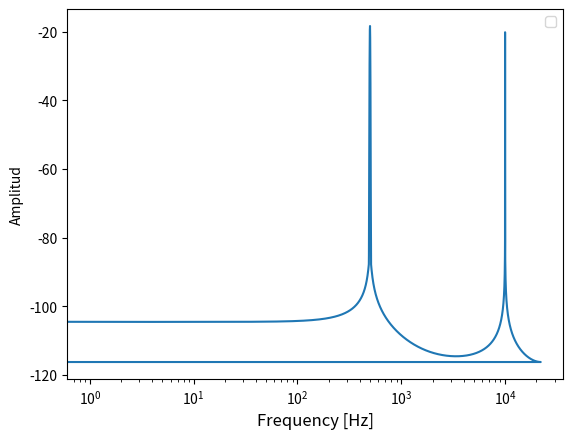

The matplotlib source for this figure:
# -*- coding: utf-8 -*-
"""
Created on Mon May 10 20:49:18 2021

@author: Ezequiel
"""

import math
import matplotlib.pyplot as plt
import numpy as np

## Definción de constantes
T = 1
sr = 44100    
t = np.arange(0,T,1/sr) 
freq2 = 10000        
u2 = 0.2          
s2 = 0.05
freq3 = 500
u3 = 0.7
s3 = 0.07
amplitud1 = 2


## Definición de funciones
def f1(t):
    """
    Función que crea la función X1
    
    
    Parameters
    ----------
    t : Dominio de la función a crear.

    Returns
    -------
    x1 : Función de salida: Constante de largo x y amplitud: amplitud1
    """
    x1 = []                   # Creo lista vacía
    for i in t:
        x1.append(amplitud1)     # Agrego un 2 a la lista
    return x1

def f2(t):
    """
    Función que crea la funcion X2

    Parameters
    ----------
    t : Dominio de la función a crear
    Returns
    -------
    x2 : Coseno modulado en una exponencial.
    
    """
    x2 = []
    for i in t:
        val1 = math.cos((math.pi)*2*freq2*i)
        val2 = math.e**(-((i-u2)**2)/(2*(s2**2)))
        val = val1*val2
        x2.append(val)           
    return x2

def f3(t):
    """
    Función que crea la funcion X3

    Parameters
    ----------
    t : Dominio de la función a crear

    Returns
    -------
    x3 : Seno modulado en una exponencial

    """
    x3 = []
    for i in t:
        val1 = math.sin((math.pi)*2*freq3*i)             
        val2 = math.e**((-1)*((i-u3)**2)/(2*(s3**2)))    
        val = val1*val2
        x3.append(val)  
    return x3

def funcionSuma(t):
    """
    Función que obtiene la señal resultante de la suma de x1, x2 y x3

    Parameters
    ----------
    t : Dominio de la señal resultante

    Returns
    -------
    xresultante : Señal resultante
    """
    # Creo las señales a sumar
    x1 = f1(t)
    x2 = f2(t)
    x3 = f3(t)
    
    Xfinal = []
    counter = 0
    for i in t:
        val = x1[counter] + x2[counter]+ x3[counter]
        counter += 1
        Xfinal.append(val)
    return Xfinal

def señalAdB(x,t):
    """
    Funcion que pasa a dB la amplitud de la señal que ingresa

    Parameters
    ----------
    x : Señal en cuestion
    t : Dominio de la señal

    Returns
    -------
    xdB : Señal con amplitud en dB

    """
    xdB = []
    counter = 0
    for i in t:
        val = 20*np.log10(x[counter]/np.max(x))
        counter += 1
        xdB.append(val)
    return xdB

def convImpulseResponse(x,M):
    """
    Funcion que realiza la convolucion entre una entrada y una Respuesta al impulso de 
    ventana M. El modo utilizado para la convolucion es 'valid', para no tener valores
    anómalos en los extremos de la señal resultante

    Parameters
    ----------
    x : TFuncion de entrada
    M : Tamaño de la ventana

    Returns
    -------
    xFiltrada : Funcion convolucionada

    """
    h = np.ones(M)/(M+1)                       # Creo respuesta al impulso de ventana M
    xFiltrada = np.convolve(h,x,'valid')       # Realizo convolución
    for n in range(M-1):                       # Agrego el ultimo valor M veces para que la señal resultante me quede del mismo largo que la señal original
        xFiltrada = np.append(xFiltrada,xFiltrada[-1])
    return xFiltrada

def calculadoraDeM(x,frecuencia,atenuacion):
    M = 1
    valorEnFrecuencia = x[frecuencia]
    valorFinal = atenuacion*valorEnFrecuencia
    while atenuacion*valorEnFrecuencia > x[frecuencia]:
        x = convImpulseResponse(x,M)
        M += 1
    print(f'El valor de la señal en {frecuencia} Hz es: {round(valorEnFrecuencia,3)} dB,',
          f'con una atenuación de {atenuacion}:',
          round(valorFinal,3),f'dB. Aplicando el filtro pedido con M = {M-1},',
          f'el valor en {frecuencia} Hz resulta:',round(x[frecuencia],2),'dB.')
    return M
        


x = funcionSuma(t)

transFourierX = abs(np.fft.fft(x))

transFourierXdB = señalAdB(transFourierX, t)

freq = np.fft.fftfreq(sr,1/sr) 

xFiltrada = convImpulseResponse(transFourierXdB,2)

M = calculadoraDeM(transFourierXdB,10000,0.07)


fig1=plt.figure()
plt.semilogx( freq , xFiltrada )
#plt.axis([0,len(transFourierXfinal),-100,4000])
plt.title('')
plt.xlabel('Frequency [Hz]',fontsize=12)
plt.ylabel('Amplitud')
plt.legend()
plt.show()

